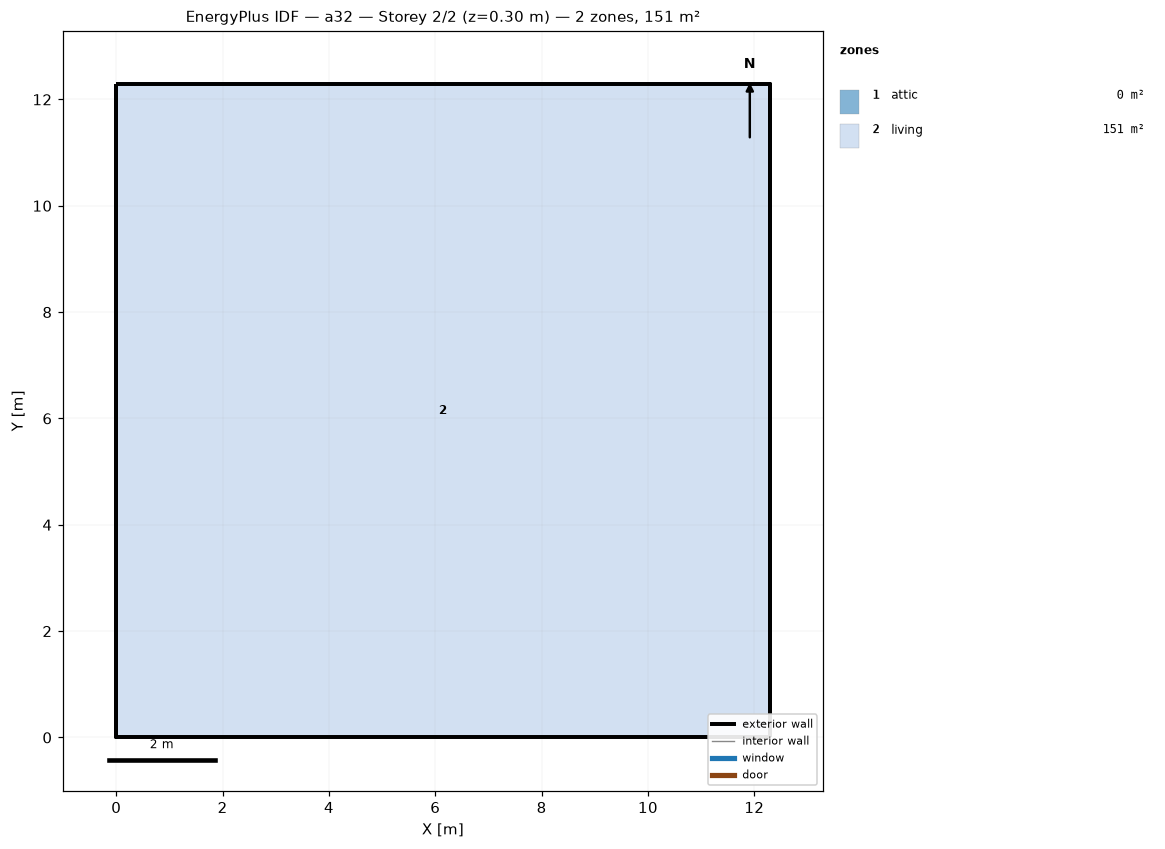
=== STOREY PLAN SPEC (per zone: floor XY polygon, exterior-wall plan segments, windows/doors) ===
zone 1: attic  (0.0 m²)
  exterior wall: (12.29, 0.00) – (12.29, 12.29) – (12.29, 6.14)  [18.4 m]
  exterior wall: (0.00, 12.29) – (0.00, 0.00) – (0.00, 6.14)  [18.4 m]
zone 2: living  (151.0 m²)
  floor: (0.00, 0.00) (0.00, 12.29) (12.29, 12.29) (12.29, 0.00)
  exterior wall: (0.00, 0.00) – (12.29, 0.00)  [12.3 m]
  exterior wall: (12.29, 0.00) – (12.29, 12.29)  [12.3 m]
  exterior wall: (12.29, 12.29) – (0.00, 12.29)  [12.3 m]
  exterior wall: (0.00, 12.29) – (0.00, 0.00)  [12.3 m]

=== DERIVED (storey summary) ===
Building: a32
Storey: 2 of 2  (floor level z = 0.30 m)
Storey gross floor area: 151.0 m²
Zones on this storey: 2
  - attic: floor 0.0 m²; exterior wall 36.9 m (25.2 m²); WWR 0.0%
  - living: floor 151.0 m²; exterior wall 49.1 m (156.7 m²); WWR 0.0%
Zone adjacency: (none detected)